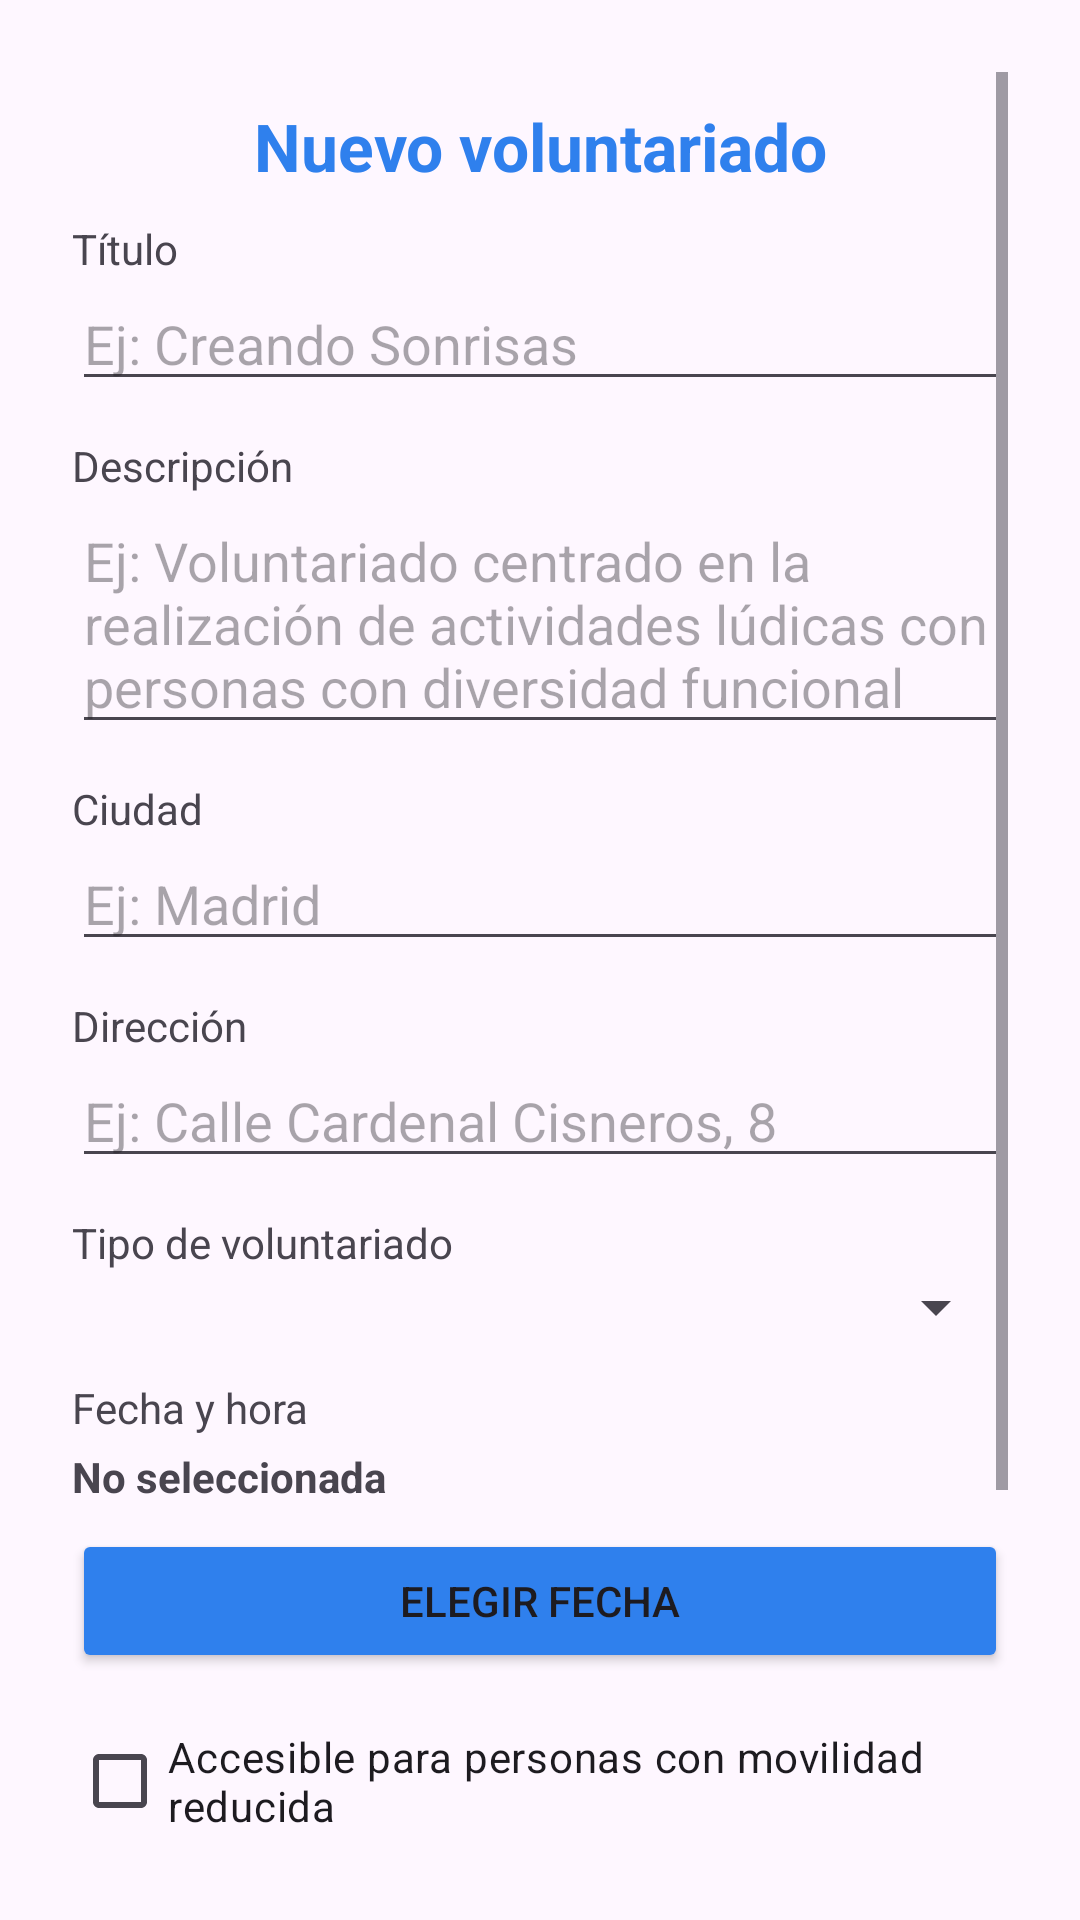

Write the Android layout XML for this screen, with the resource values it uses.
<!-- AndroidManifest.xml: application theme Theme.Conecta_Voluntariado_TFG -->
<!-- res/layout/activity_create_volunteering.xml -->
<?xml version="1.0" encoding="utf-8"?>
<androidx.constraintlayout.widget.ConstraintLayout xmlns:android="http://schemas.android.com/apk/res/android"
    xmlns:app="http://schemas.android.com/apk/res-auto"
    xmlns:tools="http://schemas.android.com/tools"
    android:id="@+id/main"
    android:layout_width="match_parent"
    android:layout_height="match_parent"
    android:padding="24dp"
    tools:context=".CreateVolunteeringActivity">

    <ScrollView
        android:layout_width="0dp"
        android:layout_height="0dp"
        app:layout_constraintBottom_toBottomOf="parent"
        app:layout_constraintEnd_toEndOf="parent"
        app:layout_constraintStart_toStartOf="parent"
        app:layout_constraintTop_toTopOf="parent">

        <LinearLayout
            android:layout_width="match_parent"
            android:layout_height="wrap_content"
            android:orientation="vertical">

            <TextView
                android:layout_width="match_parent"
                android:layout_height="wrap_content"
                android:padding="10dp"
                android:text="Nuevo voluntariado"
                android:textAlignment="center"
                android:textColor="@color/brand_blue"
                android:textSize="22sp"
                android:textStyle="bold" />

            <TextView
                android:layout_width="match_parent"
                android:layout_height="wrap_content"
                android:text="Título" />

            <EditText
                android:id="@+id/etTitle"
                android:layout_width="match_parent"
                android:layout_height="wrap_content"
                android:hint="Ej: Creando Sonrisas" />

            <TextView
                android:layout_width="match_parent"
                android:layout_height="wrap_content"
                android:layout_marginTop="12dp"
                android:text="Descripción" />

            <EditText
                android:id="@+id/etDescription"
                android:layout_width="match_parent"
                android:layout_height="wrap_content"
                android:gravity="top"
                android:hint="Ej: Voluntariado centrado en la realización de actividades lúdicas con personas con diversidad funcional"
                android:inputType="textMultiLine"
                android:minLines="3" />

            <TextView
                android:layout_width="match_parent"
                android:layout_height="wrap_content"
                android:layout_marginTop="12dp"
                android:text="Ciudad" />

            <EditText
                android:id="@+id/etCity"
                android:layout_width="match_parent"
                android:layout_height="wrap_content"
                android:hint="Ej: Madrid" />

            <TextView
                android:layout_width="match_parent"
                android:layout_height="wrap_content"
                android:layout_marginTop="12dp"
                android:text="Dirección" />

            <EditText
                android:id="@+id/etAddress"
                android:layout_width="match_parent"
                android:layout_height="wrap_content"
                android:hint="Ej: Calle Cardenal Cisneros, 8" />

            <TextView
                android:layout_width="match_parent"
                android:layout_height="wrap_content"
                android:layout_marginTop="12dp"
                android:text="Tipo de voluntariado" />

            <Spinner
                android:id="@+id/spType"
                android:layout_width="match_parent"
                android:layout_height="wrap_content" />

            <TextView
                android:layout_width="match_parent"
                android:layout_height="wrap_content"
                android:layout_marginTop="12dp"
                android:text="Fecha y hora" />

            <TextView
                android:id="@+id/tvDateSelected"
                android:layout_width="match_parent"
                android:layout_height="wrap_content"
                android:paddingTop="4dp"
                android:paddingBottom="8dp"
                android:text="No seleccionada"
                android:textStyle="bold" />

            <Button
                android:id="@+id/btnPickDate"
                android:layout_width="match_parent"
                android:layout_height="wrap_content"
                android:layout_weight="1"
                android:backgroundTint="@color/brand_blue"
                android:text="Elegir fecha" />

            <CheckBox
                android:id="@+id/cbAccessibility"
                android:layout_width="match_parent"
                android:layout_height="wrap_content"
                android:layout_marginTop="12dp"
                android:text="Accesible para personas con movilidad reducida" />

            <CheckBox
                android:id="@+id/cbInvolvesMinors"
                android:layout_width="match_parent"
                android:layout_height="wrap_content"
                android:text="Implica menores" />

            <LinearLayout
                android:layout_width="match_parent"
                android:layout_height="wrap_content"
                android:gravity="center_vertical"
                android:orientation="horizontal">

                <TextView
                    android:layout_width="wrap_content"
                    android:layout_height="wrap_content"
                    android:layout_marginEnd="10dp"
                    android:text="Activo" />

                <Switch
                    android:id="@+id/swActive"
                    android:layout_width="wrap_content"
                    android:layout_height="wrap_content"
                    android:checked="true" />

            </LinearLayout>

            <Button
                android:id="@+id/btnSave"
                android:layout_width="match_parent"
                android:layout_height="wrap_content"
                android:backgroundTint="@color/brand_blue"
                android:text="Guardar"
                android:textSize="18sp"
                android:layout_marginTop="25dp"/>

        </LinearLayout>

    </ScrollView>

</androidx.constraintlayout.widget.ConstraintLayout>
<!-- resources referenced by this layout -->
<resources>
  <color name="brand_blue">#2F80ED</color>
  <style name="Theme.Conecta_Voluntariado_TFG" parent="Base.Theme.Conecta_Voluntariado_TFG" />
  <style name="Base.Theme.Conecta_Voluntariado_TFG" parent="Theme.Material3.DayNight.NoActionBar">
          
          
      </style>
</resources>
